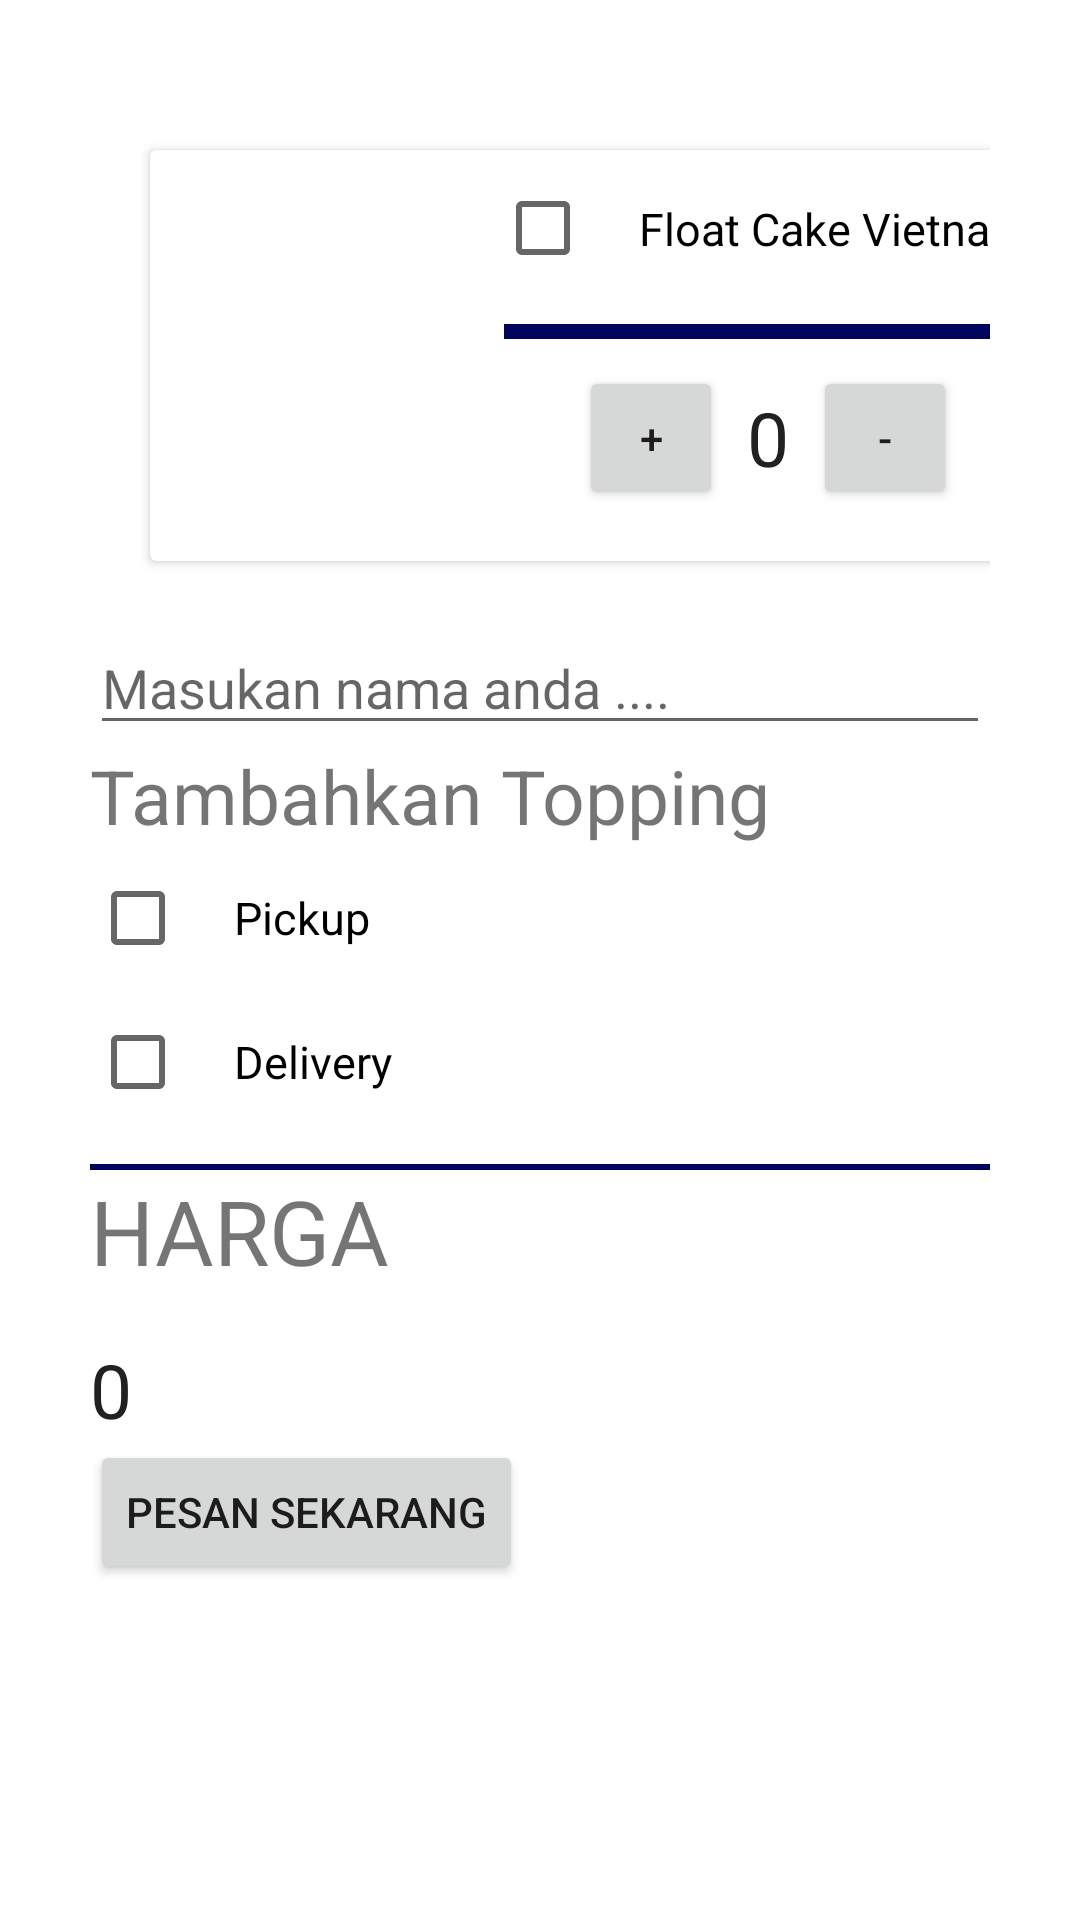

Reconstruct the res/layout file that produces this screen, plus the resources it refers to.
<!-- AndroidManifest.xml: application theme Theme.TheOneProduction -->
<!-- res/layout/activity_test.xml -->
<?xml version="1.0" encoding="utf-8"?>
<ScrollView xmlns:app="http://schemas.android.com/apk/res-auto"
    xmlns:tools="http://schemas.android.com/tools"
    android:layout_width="fill_parent"
    android:layout_height="fill_parent"
    xmlns:android="http://schemas.android.com/apk/res/android">
    <LinearLayout
        android:layout_width="match_parent"
        android:layout_height="match_parent"
        android:orientation="vertical"
        android:padding="30dp"
        tools:context=".test">


        <LinearLayout
            android:id="@+id/linearLayout"
            android:layout_width="373dp"
            android:layout_height="177dp"
            android:orientation="horizontal"
            android:padding="10dp"
            app:layout_constraintEnd_toEndOf="parent"
            app:layout_constraintHorizontal_bias="0.0"
            app:layout_constraintStart_toStartOf="parent"
            app:layout_constraintTop_toBottomOf="@+id/imageView">

            <androidx.cardview.widget.CardView
                android:layout_width="0dp"
                android:layout_height="match_parent"
                android:layout_margin="10dp"
                android:layout_weight="1">

                <RelativeLayout
                    android:layout_width="352dp"
                    android:layout_height="match_parent">

                    <CheckBox
                        android:id="@+id/WhippedCream_checkbo"
                        android:layout_width="191dp"
                        android:layout_height="36dp"
                        android:layout_below="@+id/bus"
                        android:layout_alignParentEnd="true"
                        android:layout_alignParentBottom="true"
                        android:layout_marginTop="-107dp"
                        android:layout_marginEnd="46dp"
                        android:layout_marginBottom="83dp"
                        android:paddingLeft="16dp"
                        android:text="Float Cake Vietnam"
                        android:textSize="15sp" />

                    <View
                        android:layout_width="213dp"
                        android:layout_height="5dp"
                        android:layout_alignParentEnd="true"
                        android:layout_alignParentBottom="true"
                        android:layout_marginStart="15dp"
                        android:layout_marginTop="10dp"
                        android:layout_marginEnd="21dp"
                        android:layout_marginBottom="74dp"
                        android:layout_toEndOf="@+id/bus"
                        android:background="@color/text" />

                    <LinearLayout
                        android:layout_width="141dp"
                        android:layout_height="wrap_content"
                        android:layout_alignParentEnd="true"
                        android:layout_alignParentBottom="true"
                        android:layout_marginStart="5dp"
                        android:layout_marginEnd="68dp"
                        android:layout_marginBottom="17dp"
                        android:orientation="horizontal">

                        <Button
                            android:layout_width="48dp"
                            android:layout_height="48dp"
                            android:onClick="increment"

                            android:text="+" />

                        <TextView
                            android:id="@+id/quantity_textview"
                            android:layout_width="wrap_content"
                            android:layout_height="wrap_content"
                            android:layout_gravity="center"
                            android:paddingLeft="8dp"
                            android:paddingRight="8dp"
                            android:text="0"
                            android:textColor="#212121"
                            android:textSize="25dp" />

                        <Button
                            android:layout_width="48dp"
                            android:layout_height="48dp"
                            android:onClick="decrement"
                            android:text="-" />
                    </LinearLayout>

                    <ImageView
                        android:id="@+id/bus"
                        android:layout_width="103dp"
                        android:layout_height="101dp"
                        android:layout_alignParentTop="true"
                        android:layout_marginTop="4dp"
                        app:srcCompat="@drawable/popularfood1" />
                </RelativeLayout>
            </androidx.cardview.widget.CardView>
        </LinearLayout>

        <EditText
            android:layout_width="match_parent"
            android:layout_height="match_parent"
            android:hint="Masukan nama anda ...."
            android:id="@+id/edt_name"
            android:inputType="text"/>
        <TextView
            android:layout_width="wrap_content"
            android:layout_height="wrap_content"
            android:text="Tambahkan Topping"
            android:textSize="25dp"/>
        <CheckBox
            android:id="@+id/WhippedCream_checkbox"
            android:layout_width="wrap_content"
            android:layout_height="wrap_content"
            android:text="Pickup"
            android:paddingLeft="16dp"
            android:textSize="15sp"/>
        <CheckBox
            android:id="@+id/Chocolate_checkbox"
            android:layout_width="wrap_content"
            android:layout_height="wrap_content"
            android:text="Delivery"
            android:paddingLeft="16dp"
            android:textSize="15sp"/>


        <View
            android:layout_marginTop="10dp"
            android:layout_width="match_parent"
            android:layout_height="2dp"
            android:background="@color/text"/>

        <TextView
            android:layout_width="wrap_content"
            android:layout_height="wrap_content"
            android:text="Harga"
            android:textSize="30dp"
            android:textAllCaps="true"
            android:layout_marginBottom="16dp"/>
        <TextView
            android:layout_width="wrap_content"
            android:layout_height="wrap_content"
            android:text="0"
            android:textColor="#212121"
            android:id="@+id/price_textview"
            android:textSize="25dp"/>
        <Button
            android:layout_width="wrap_content"
            android:layout_marginBottom="16dp"
            android:onClick="Submitorder"
            android:layout_height="wrap_content"
            android:text="Pesan Sekarang"/>


    </LinearLayout>
</ScrollView>
<!-- resources referenced by this layout -->
<resources>
  <color name="text">#03045e</color>
  <style name="Theme.TheOneProduction" parent="Theme.MaterialComponents.DayNight.NoActionBar">
          
          <item name="colorPrimary">@color/purple_500</item>
          <item name="colorPrimaryVariant">#caf0f8</item>
          <item name="colorOnPrimary">@color/white</item>
          
          <item name="colorSecondary">@color/teal_200</item>
          <item name="colorSecondaryVariant">@color/teal_700</item>
          <item name="colorOnSecondary">@color/black</item>
          
          <item name="android:statusBarColor" tools:targetApi="l">?attr/colorPrimaryVariant</item>
          
      </style>
  <color name="purple_500">#FF6200EE</color>
  <color name="white">#FFFFFFFF</color>
  <color name="teal_200">#FF03DAC5</color>
  <color name="teal_700">#FF018786</color>
  <color name="black">#FF000000</color>
</resources>
